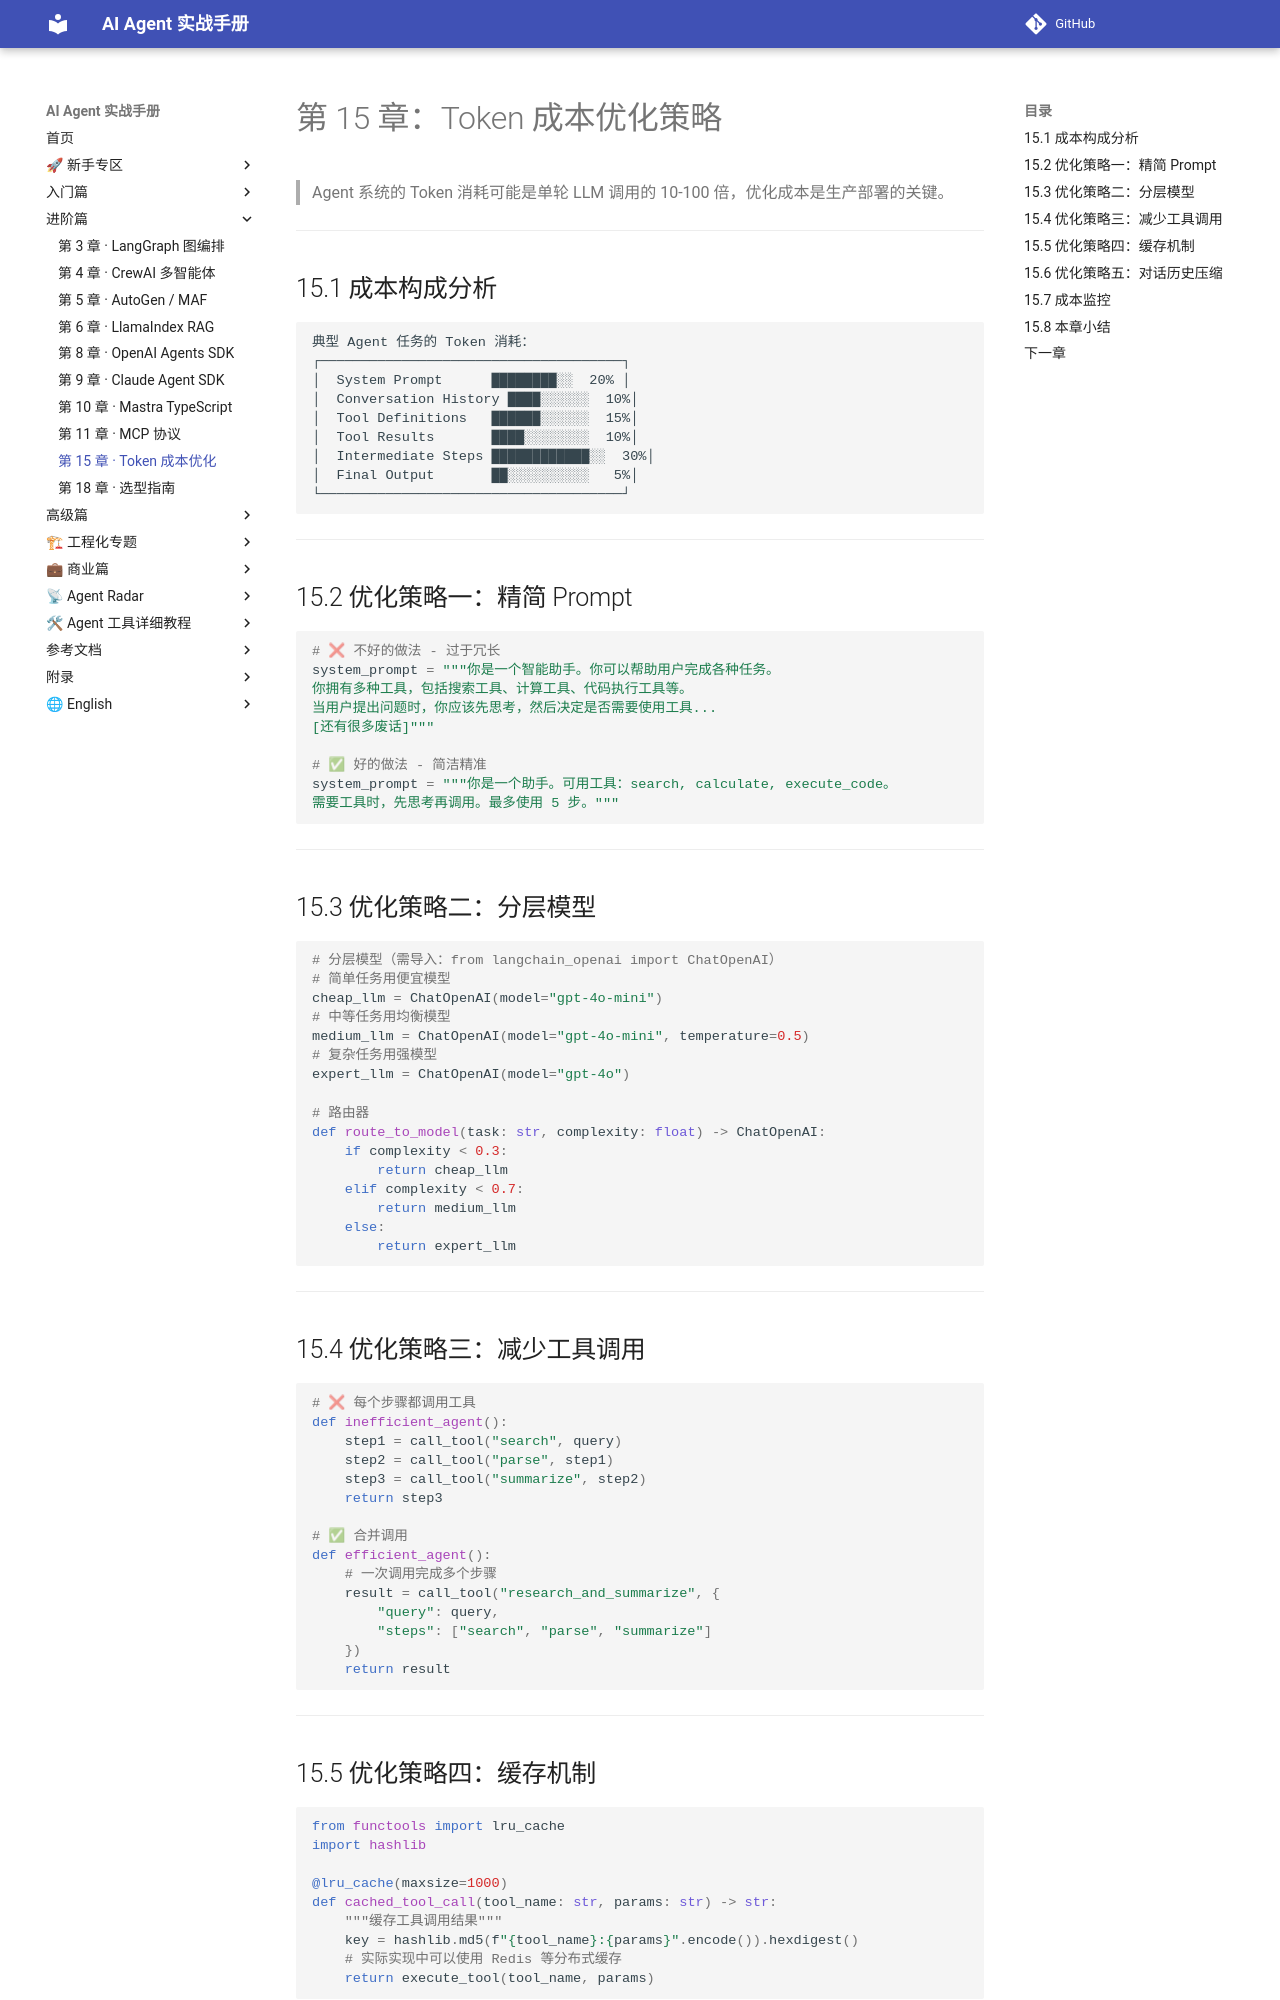

repository: Xwh630/ai-agent-handbook · page: chapters/15-cost-optimization/index.html · generator: mkdocs

---
适配框架版本: 通用 N/A
最后校验: 2026-10-06
上游变更监控: N/A
---

# 第 15 章：Token 成本优化策略

> Agent 系统的 Token 消耗可能是单轮 LLM 调用的 10-100 倍，优化成本是生产部署的关键。

---

## 15.1 成本构成分析

```
典型 Agent 任务的 Token 消耗：
┌─────────────────────────────────────┐
│  System Prompt      ████████░░  20% │
│  Conversation History ████░░░░░░  10%│
│  Tool Definitions   ██████░░░░░░  15%│
│  Tool Results       ████░░░░░░░░  10%│
│  Intermediate Steps ████████████░░  30%│
│  Final Output       ██░░░░░░░░░░   5%│
└─────────────────────────────────────┘
```

---

## 15.2 优化策略一：精简 Prompt

```python
# ❌ 不好的做法 - 过于冗长
system_prompt = """你是一个智能助手。你可以帮助用户完成各种任务。
你拥有多种工具，包括搜索工具、计算工具、代码执行工具等。
当用户提出问题时，你应该先思考，然后决定是否需要使用工具...
[还有很多废话]"""

# ✅ 好的做法 - 简洁精准
system_prompt = """你是一个助手。可用工具：search, calculate, execute_code。
需要工具时，先思考再调用。最多使用 5 步。"""
```

---

## 15.3 优化策略二：分层模型

```python
# 分层模型（需导入：from langchain_openai import ChatOpenAI）
# 简单任务用便宜模型
cheap_llm = ChatOpenAI(model="gpt-4o-mini")
# 中等任务用均衡模型
medium_llm = ChatOpenAI(model="gpt-4o-mini", temperature=0.5)
# 复杂任务用强模型
expert_llm = ChatOpenAI(model="gpt-4o")

# 路由器
def route_to_model(task: str, complexity: float) -> ChatOpenAI:
    if complexity < 0.3:
        return cheap_llm
    elif complexity < 0.7:
        return medium_llm
    else:
        return expert_llm
```

---

## 15.4 优化策略三：减少工具调用

```python
# ❌ 每个步骤都调用工具
def inefficient_agent():
    step1 = call_tool("search", query)
    step2 = call_tool("parse", step1)
    step3 = call_tool("summarize", step2)
    return step3

# ✅ 合并调用
def efficient_agent():
    # 一次调用完成多个步骤
    result = call_tool("research_and_summarize", {
        "query": query,
        "steps": ["search", "parse", "summarize"]
    })
    return result
```

---
